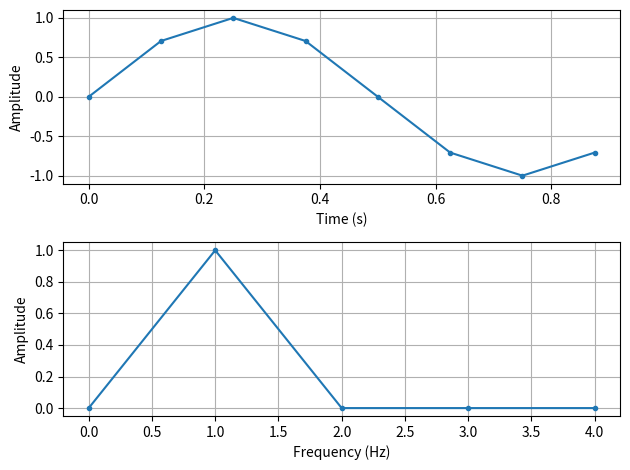

Here is the Python script that generated this plot:
import numpy as np
import matplotlib.pyplot as plt

#construct a time signal

Fs = 8 #sampling freq
tstep = 1 / Fs #sample time interval
f0 = 1 #signal freq

N = int(Fs / f0) #number of samples

t = np.linspace(0, (N-1)*tstep, N) #time steps
fstep = Fs / N #freq interval
f = np.linspace(0, (N-1)*fstep, N) #freq steps

y = 1 * np.sin(2 * np.pi * f0 * t) 

#perform fft
X =  np.fft.fft(y)
X_mag = np.abs(X) / N

f_plot = f[0:int(N/2+1)]
X_mag_plot = 2 * X_mag[0:int(N/2+1)]
X_mag_plot [0] = X_mag_plot[0] / 2 #DC component doesnt need to multiply by 2

#plot
fig, [ax1, ax2] = plt.subplots(nrows=2, ncols=1)
ax1.plot(t, y, '.-')
ax2.plot(f_plot, X_mag_plot, '.-')
ax1.set_xlabel('Time (s)')
ax1.set_ylabel('Amplitude')
ax2.set_xlabel('Frequency (Hz)')
ax2.set_ylabel('Amplitude')
ax1.grid()
ax2.grid()
plt.tight_layout()
plt.show()





